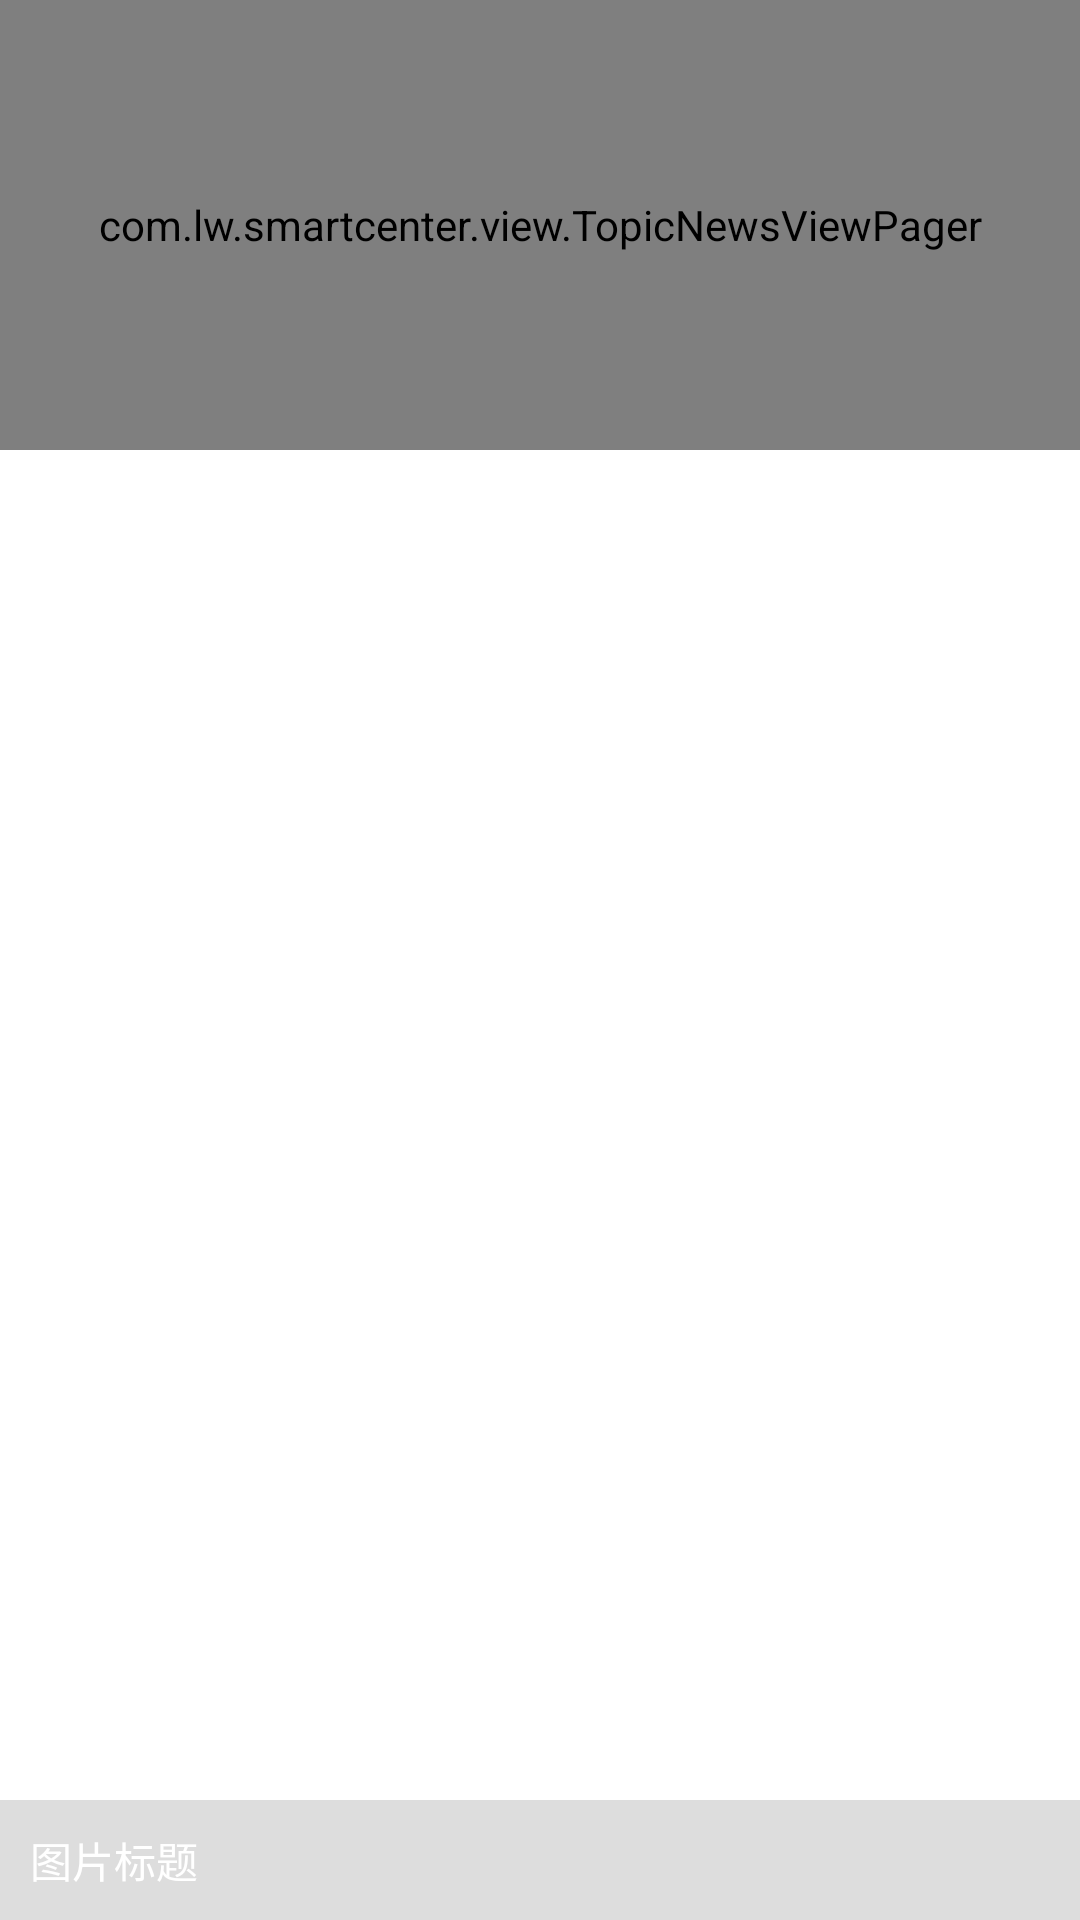

Reconstruct the res/layout file that produces this screen, plus the resources it refers to.
<!-- AndroidManifest.xml: application theme AppTheme -->
<!-- res/layout/header_topic_news.xml -->
<?xml version="1.0" encoding="utf-8"?>

<RelativeLayout xmlns:android="http://schemas.android.com/apk/res/android"
    android:layout_width="match_parent"
    android:layout_height="150dp" >

    <com.lw.smartcenter.view.TopicNewsViewPager
        android:id="@+id/topic_vp"
        android:layout_width="match_parent"
        android:layout_height="150dp" />

    <RelativeLayout
        android:layout_width="match_parent"
        android:layout_height="40dp"
        android:layout_alignParentBottom="true"
        android:background="#22000000" >

        <TextView
            android:id="@+id/topic_title_tv"
            android:layout_width="wrap_content"
            android:layout_height="wrap_content"
            android:layout_alignParentLeft="true"
            android:layout_centerVertical="true"
            android:layout_marginLeft="10dp"
            android:text="图片标题"
            android:textColor="#ffffff"
            android:textSize="14sp" />

        <LinearLayout
            android:id="@+id/topic_dots_container"
            android:layout_width="wrap_content"
            android:layout_height="wrap_content"
            android:layout_alignParentRight="true"
            android:layout_centerVertical="true"
            android:gravity="center"
            android:orientation="horizontal" >
        </LinearLayout>
    </RelativeLayout>

</RelativeLayout>
<!-- resources referenced by this layout -->
<resources>
  <style name="AppTheme" parent="AppBaseTheme">
          
      </style>
  <style name="AppBaseTheme" parent="android:Theme.Light">
          
      </style>
</resources>
